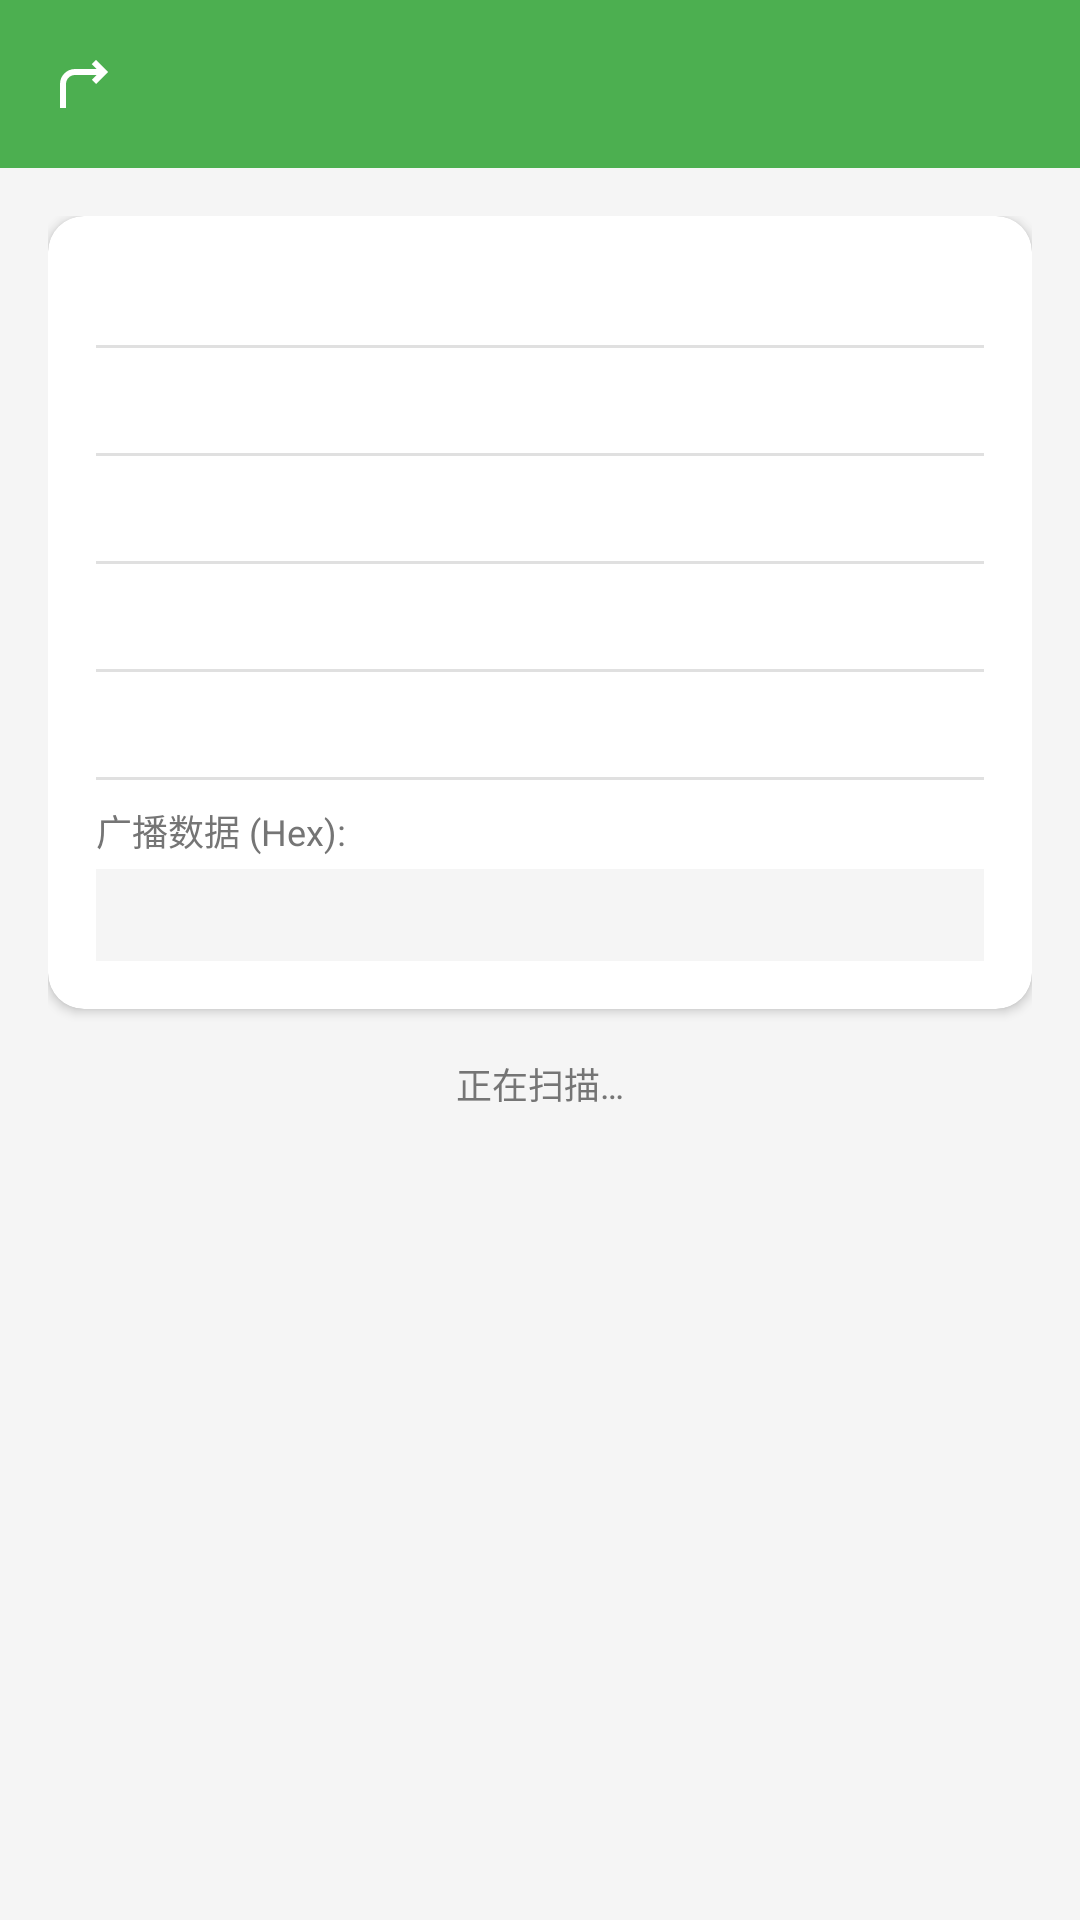

This screen was rendered from an Android layout file. Write that file and the resources it references.
<!-- AndroidManifest.xml: application theme Theme.KidLink -->
<!-- res/layout/activity_raw_beacon.xml -->
<?xml version="1.0" encoding="utf-8"?>
<LinearLayout xmlns:android="http://schemas.android.com/apk/res/android"
    xmlns:app="http://schemas.android.com/apk/res-auto"
    android:layout_width="match_parent"
    android:layout_height="match_parent"
    android:orientation="vertical"
    android:background="@color/bg_main">

    <com.google.android.material.appbar.MaterialToolbar
        android:id="@+id/toolbar"
        android:layout_width="match_parent"
        android:layout_height="?attr/actionBarSize"
        android:background="@color/primary"
        app:titleTextColor="@color/white"
        app:navigationIcon="@drawable/ic_back" />

    <ScrollView
        android:layout_width="match_parent"
        android:layout_height="0dp"
        android:layout_weight="1">

        <LinearLayout
            android:layout_width="match_parent"
            android:layout_height="wrap_content"
            android:orientation="vertical"
            android:padding="16dp">

            <com.google.android.material.card.MaterialCardView
                android:layout_width="match_parent"
                android:layout_height="wrap_content"
                app:cardBackgroundColor="@color/bg_card"
                app:cardCornerRadius="12dp"
                app:cardElevation="2dp"
                app:contentPadding="16dp">

                <LinearLayout
                    android:layout_width="match_parent"
                    android:layout_height="wrap_content"
                    android:orientation="vertical">

                    <TextView
                        android:id="@+id/txt_uuid"
                        android:layout_width="wrap_content"
                        android:layout_height="wrap_content"
                        style="@style/TextBody" />

                    <View
                        android:layout_width="match_parent"
                        android:layout_height="1dp"
                        android:background="@color/divider"
                        android:layout_marginTop="8dp"
                        android:layout_marginBottom="8dp" />

                    <TextView
                        android:id="@+id/txt_major"
                        android:layout_width="wrap_content"
                        android:layout_height="wrap_content"
                        style="@style/TextBody" />

                    <View
                        android:layout_width="match_parent"
                        android:layout_height="1dp"
                        android:background="@color/divider"
                        android:layout_marginTop="8dp"
                        android:layout_marginBottom="8dp" />

                    <TextView
                        android:id="@+id/txt_minor"
                        android:layout_width="wrap_content"
                        android:layout_height="wrap_content"
                        style="@style/TextBody" />

                    <View
                        android:layout_width="match_parent"
                        android:layout_height="1dp"
                        android:background="@color/divider"
                        android:layout_marginTop="8dp"
                        android:layout_marginBottom="8dp" />

                    <TextView
                        android:id="@+id/txt_tx_power"
                        android:layout_width="wrap_content"
                        android:layout_height="wrap_content"
                        style="@style/TextBody" />

                    <View
                        android:layout_width="match_parent"
                        android:layout_height="1dp"
                        android:background="@color/divider"
                        android:layout_marginTop="8dp"
                        android:layout_marginBottom="8dp" />

                    <TextView
                        android:id="@+id/txt_rssi"
                        android:layout_width="wrap_content"
                        android:layout_height="wrap_content"
                        style="@style/TextBody" />

                    <View
                        android:layout_width="match_parent"
                        android:layout_height="1dp"
                        android:background="@color/divider"
                        android:layout_marginTop="8dp"
                        android:layout_marginBottom="8dp" />

                    <TextView
                        android:layout_width="wrap_content"
                        android:layout_height="wrap_content"
                        style="@style/TextCaption"
                        android:text="广播数据 (Hex):" />

                    <TextView
                        android:id="@+id/txt_raw_hex"
                        android:layout_width="match_parent"
                        android:layout_height="wrap_content"
                        android:layout_marginTop="4dp"
                        android:fontFamily="monospace"
                        android:textSize="11sp"
                        android:textColor="@color/text_secondary"
                        android:background="#F5F5F5"
                        android:padding="8dp"
                        android:textIsSelectable="true" />

                </LinearLayout>
            </com.google.android.material.card.MaterialCardView>

            <TextView
                android:id="@+id/txt_scanning"
                android:layout_width="wrap_content"
                android:layout_height="wrap_content"
                android:layout_gravity="center"
                android:layout_marginTop="16dp"
                style="@style/TextCaption"
                android:text="@string/scanning" />

        </LinearLayout>
    </ScrollView>

</LinearLayout>
<!-- resources referenced by this layout -->
<resources>
  <color name="bg_card">#FFFFFFFF</color>
  <color name="bg_main">#FFF5F5F5</color>
  <color name="divider">#FFE0E0E0</color>
  <color name="primary">#FF4CAF50</color>
  <color name="text_secondary">#FF757575</color>
  <color name="white">#FFFFFFFF</color>
  <!-- drawable ic_back (drawable) -->
  <vector xmlns:android="http://schemas.android.com/apk/res/android"
      android:width="24dp" android:height="24dp"
      android:viewportWidth="24" android:viewportHeight="24"
      android:tint="@color/white">
      <path android:fillColor="@android:color/white"
          android:pathData="M16,4L20,8L16,12L14.59,10.59L16.17,9L9,9C7.34,9 6,10.34 6,12L6,20L4,20L4,12C4,9.24 6.24,7 9,7L16.17,7L14.59,5.41L16,4Z"/>
  </vector>
  <string name="scanning">正在扫描…</string>
  <style name="TextBody">
          <item name="android:textSize">14sp</item>
          <item name="android:textColor">@color/text_primary</item>
      </style>
  <style name="TextCaption">
          <item name="android:textSize">12sp</item>
          <item name="android:textColor">@color/text_secondary</item>
      </style>
  <style name="Theme.KidLink" parent="Theme.MaterialComponents.Light.NoActionBar">
          <item name="colorPrimary">@color/primary</item>
          <item name="colorPrimaryDark">@color/primary_dark</item>
          <item name="colorAccent">@color/accent</item>
          <item name="android:windowBackground">@color/bg_main</item>
          <item name="android:statusBarColor">@color/primary_dark</item>
      </style>
  <color name="text_primary">#FF212121</color>
  <color name="primary_dark">#FF388E3C</color>
  <color name="accent">#FFFFC107</color>
</resources>
